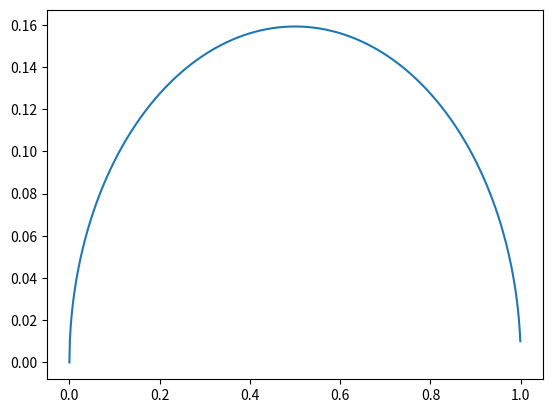

Write Python code to recreate this figure.
# Normal Distribution
import math
import numpy as np


class NormalDistribution:
    def __init__(self,average=0,variance=1):
        self.average = average
        self.variance = variance
        self.distribution = np.vectorize(self.distribution)

    def distribution(self,x=0):
        # if type(x) is np.ndarray:
        #     average_array = np.array(x.size)
        #     average_array.fill(self.average)
        #     return (1./(self.variance*math.sqrt(math.pi*2.)))*math.exp(-(x-average_array)**2/(2.*self.variance**2))
        return (1./(self.variance*math.sqrt(math.pi*2.)))*math.exp(-(x-self.average)**2/(2.*self.variance**2))

def N(x,average=0,variance=1):
    # if type(x) is np.ndarray:
    #     # average_array = np.array(x.size)
    #     # average_array.fill(average)
    #     return (1./(variance*math.sqrt(math.pi*2.)))*math.exp(-(x-average)**2/(2.*variance**2))
    return (1./(variance*math.sqrt(math.pi*2.)))*math.exp(-(x-average)**2/(2.*variance**2))
N = np.vectorize(N)


class BetaDistribution:
    def __init__(self,alpha,beta):
        self.alpha = alpha
        self.beta = beta
        self.B = math.gamma(self.alpha)*math.gamma(self.beta)/math.gamma(self.beta+self.alpha)
        self.distribution = np.vectorize(self.distribution)

    def distribution(self,x):
        return (x**self.alpha*(1-x)**self.beta)/self.B

def Beta(x,alpha,beta):
    B = math.gamma(alpha)*math.gamma(beta)/math.gamma(beta+alpha)
    return (x**alpha*(1-x)**beta)/B
Beta = np.vectorize(Beta)



if __name__ == "__main__":
    import matplotlib.pyplot as plt
    Dis = BetaDistribution(.5,.5)
    X = np.array(list(range(0,1000)))/1000
    Y = Dis.distribution(X)
    plt.plot(X,Y)
    plt.show()
    print(Dis.distribution(.2))
